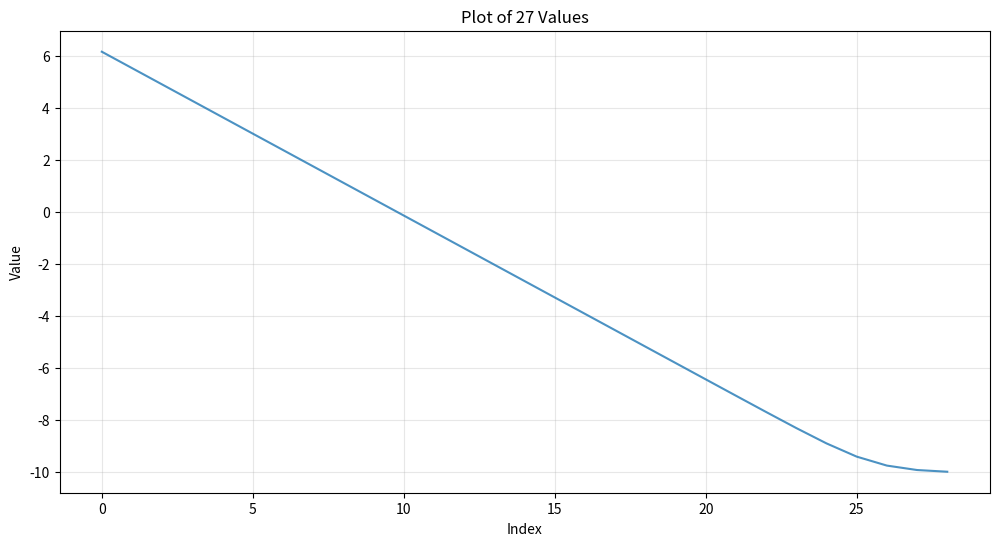

The script that saved this image:
import numpy as np
import matplotlib.pyplot as plt
from scipy.constants import alpha

# Definition of right circular cone function with bias f(x,y) = sqrt((x-5)^2 + (y-5)^2) - 10 ------------
# Inputs:
# x_: point at which to compute cone value (numpy array)
# Outputs:
# f_: cone value at x_ (float)
def cone_f(x_):
    center_ = np.array([5, 5])                      # center of cone
    r_ = np.sqrt(sum((x_ - center_)**2))            # radius from center to point x_
    f_ = r_ - 10
    return f_

# Gradient of the right circular cone function ----------------------------------------------------------
# Inputs:
# x_: point at which to compute gradient (numpy array)
# Outputs:
# grad_: gradient of cone function at x_ (numpy array)
def grad_f(x_):
    center_ = np.array([5, 5])                      # center of cone
    r_ = np.sqrt(sum((x_ - center_)**2))            # radius from center to point x_
    if 1e-10 <= r_:                                 # due to floating point precision in python: if not at the origin, return gradient
        grad_ = (x_ - center_)/r_                   # gradient of cone function away from the origin
        return grad_
    else:
        subgrad_ = np.array([0.0, 0.0])         # cone is non-differentiable at the origin, so we can use a subgradient like [0, 0]
        return subgrad_

# Optimization method
# Inputs:
# x_: initial point (numpy array)
# alpha_: learning rate (float)
# num_iters: number of iterations (int)
# print_cost: whether to print cone values every 100 iterations (boolean)
# Outputs:
# x_: optimal point found (numpy array)
# fs_: list of cone values at each iteration (list of floats)
# xs_: list of points at each iteration (list of numpy arrays)
def optimize_cone(x_, alpha_ = 0.05, num_iters = 500, print_cost = True):

    # Gradient descent loop ---------------------------------------------------------------------------------
    fs_ = [cone_f(x_)]                  # list to hold cone values at each iteration
    xs_ = [x_]                          # list to hold points at each iteration
    for i_ in range(num_iters):
        alpha_eff = 0.6*(alpha_ + np.tanh(cone_f(x_)+10))           # radius r = sqrt(x-5)^2 + (y-5)^2, so cone_f(x)+10 = r (r >= 0)
                                                                    # rule: ‖update step‖ = α + ‖grad‖ should be ~ α; as ‖grad‖ = 1 and tanh(r) ~ 1 for large r, ‖update step‖ ~ (1+α) for large r
                                                                    # That's why 0.6*(α + np.tanh(r) to make sure the effective learning rate is close to α for large r
        
        x_ = x_ - alpha_eff * grad_f(x_)                            # gradient descent step
        
        xs_.append(x_)                                              # append current point to list
        f_ = cone_f(x_)                                             # cone value at x_
        fs_.append(f_)                                              # append cone value to list

        # print cone values every 100 iteratations
        if print_cost and i_ % 100 == 0:
            print('cone value at iteration %i is: %.4f' % (i_, f_))

        if np.isclose(grad_f(xs_[-1]) @ grad_f(xs_[-2]), -np.linalg.norm(grad_f(xs_[-1]))**2, atol = 1e-10, rtol = 0):          # if convergence reached (gradient vector inversion), break loop
            print('Convergence reachead at iteration %i.'% i_)
            num_iters = i_
            break

    return x_, fs_, xs_, num_iters

if __name__ == '__main__':

    alpha_ = 0.05                       # learning rate
    num_iters = 5000                    # number of iterations
    x_ = np.array([11, -10])            # initial point
    x_, fs_, xs_, num_iters = optimize_cone(x_, alpha_ = alpha_, num_iters = num_iters, print_cost = True)

    print('After %i iterations:' % num_iters,
          '\noptimal point is: (%.4f, %.4f)' % (x_[0], x_[1]),
          '\nthe minimum cone value is: %.4f' % fs_[-1])

# Plotting cone values over iterations

plt.figure(figsize=(12, 6))                         # make it wide enough
plt.plot(fs_, linewidth = 1.5, alpha = 0.8)         # with thicker line and less transparency
plt.title('Plot of %i Values' % num_iters)
plt.xlabel('Index')
plt.ylabel('Value')
plt.grid(True, alpha=0.3)
plt.show()
